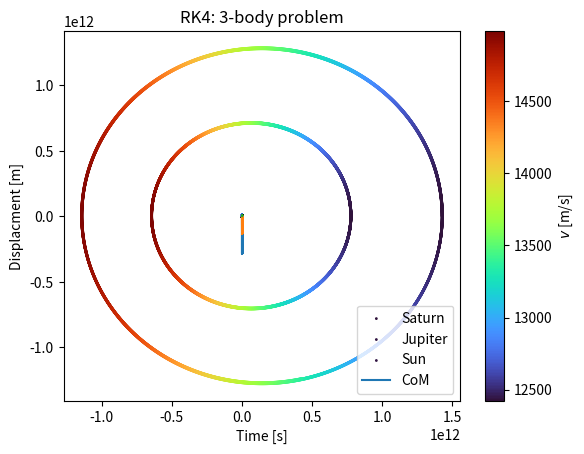

Write the Python code that produced this figure.
#
#
# Coursework A
# Question 2
# ____b_____
#
import numpy as np
import matplotlib.pyplot as plt

# constants
G = 6.6743e-11
m1 = 5.683e26
m2 = 1.898e27
m3 = 1.9884e+30
AU = 1.496e+11
M_sun = 1.9884e+30
c = G*M_sun


# conditions
a = 0; b = 3e9
N = 1e4
h = (b-a)/N
M = np.asarray([m1, m2, m3])
r1 = np.asarray([1429.258e9, 0])
r2 = np.asarray([777.258e9, 0])
r3 = np.asarray([-742e6, 0])
v1 = np.asarray([0, 9.09e3])
v2 = np.asarray([0, 12.44e3])
v3 = np.asarray([0, -12])


tpoints = np.arange(a, b, h)    # time points
y0 = np.array([r1, r2, r3, v1, v2, v3])   # ODE values


# CoM formula

r_com = (m1*r1+m2*r2+m3*r3) / (m1+m2+m3)
v_com = (m1*v1+m2*v2*m3*v3) / (m1+m2+m3)

# ODE equations


def orbits(u):
    r1, r2, r3, v1, v2, v3 = u
    r12 = np.linalg.norm(r2-r1)
    r13 = np.linalg.norm(r3-r1)
    r23 = np.linalg.norm(r3-r2)
    f1 = (-G*m2/r12**3)*(r1-r2) + (-G*m3/r13**3)*(r1-r3)
    f2 = (-G*m1/r12**3)*(r2-r1) + (-G*m3/r23**3)*(r2-r3)
    f3 = (-G*m1/r13**3)*(r3-r1) + (-G*m2/r23**3)*(r3 - r2)
    return np.array([v1, v2, v3, f1, f2, f3])

# RK4 algorithm


def RK4step(f, u, h):
    k1 = h*f(u)
    k2 = h*f(u+0.5*k1)
    k3 = h*f(u+0.5*k2)
    k4 = h*f(u+k3)
    return u + (k1+2*k2+2*k3+k4)/6

# RK4 integration


def RK4integrate(f, y0, tspan):
    y = np.zeros((len(tspan), len(y0), len(y0[0])))
    y[0] = y0
    for k in range(1, len(tspan)):
        y[k] = RK4step(f, y[k-1], tspan[k]-tspan[k-1])
    return y

# Run

sol_RK4 = RK4integrate(orbits, y0, tpoints)  # solve RK4
X, Y = sol_RK4.T    # transpose matrix

r1X, r2X, r3X, v1X, v2X, v3X = np.asarray(X)
r1Y, r2Y, r3Y, v1Y, v2Y, v3Y = np.asarray(Y)

# Analysis

v1 = np.hypot(v1X, v1Y)
v2 = np.hypot(v2X, v2Y)
v3 = np.hypot(v3X, v3Y)
r1 = np.hypot(r1X, r1Y)
r2 = np.hypot(r2X, r2Y)
r3 = np.hypot(r3X, r3Y)
r12 = np.linalg.norm(r2-r1)
r13 = np.linalg.norm(r3-r1)
r23 = np.linalg.norm(r3-r2)
dis1 = r1-1429.258e9    # displacment
dis2 = r2-777.258e9
dis3 = r3+742e6
r_com = (m1*r1+m2*r2+m3*r3) / (m1+m2+m3)
v_com = (m1*v1+m2*v2+m3*v3) / (m1+m2+m3)

# Calculate aphelion and perihelion
#print(max(r2X), min(r2X))
#print(max(r1X), min(r1X))

# FIG 10
plt.scatter(r1X, r1Y, c=v1, s=1, cmap='turbo')
plt.scatter(r2X, r2Y, c=v2, s=1, cmap='turbo')
plt.scatter(r3X, r3Y, c=v2, s=1, cmap='turbo')
plt.colorbar(label='$v$ [m/s]', orientation='vertical')
plt.xlabel('x [m]')
plt.ylabel('y [m]')
plt.title('RK4: 3-body problem')
#plt.show()

# FIG 11 and 12
plt.plot(tpoints, dis1)
plt.plot(tpoints, dis2)
plt.plot(tpoints, dis3)
plt.scatter(tpoints, r_com, s=0.05, c= "black")
plt.xlabel('Time [s]')
plt.ylabel('Displacment [m]')
plt.title('RK4: 3-body problem')
plt.legend(['Saturn', 'Jupiter', 'Sun', 'CoM'])
#plt.show()
